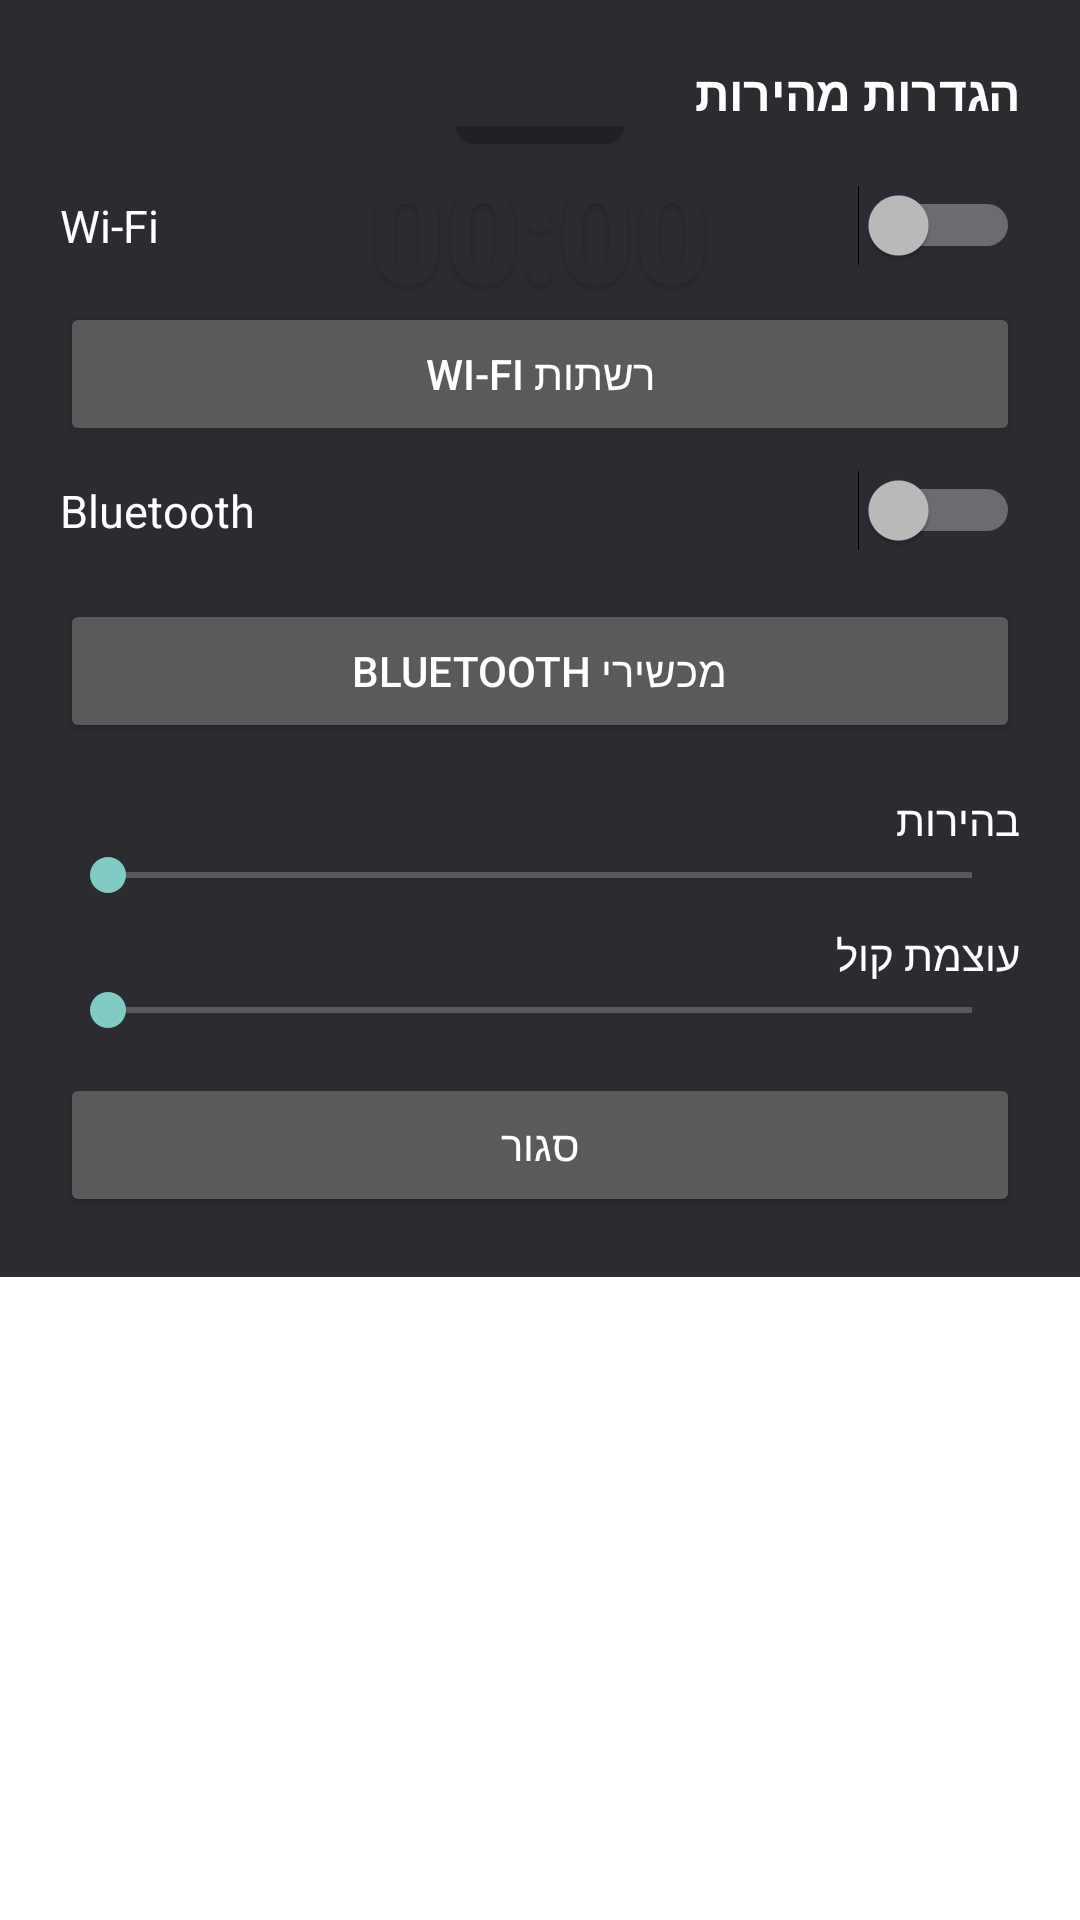

This screen was rendered from an Android layout file. Write that file and the resources it references.
<!-- AndroidManifest.xml: activity theme Theme.Kiosk.Home -->
<!-- res/layout/activity_main.xml -->
<?xml version="1.0" encoding="utf-8"?>
<FrameLayout xmlns:android="http://schemas.android.com/apk/res/android"
    android:layout_width="match_parent"
    android:layout_height="match_parent">

    <TextClock
        android:id="@+id/clockText"
        android:layout_width="wrap_content"
        android:layout_height="wrap_content"
        android:layout_gravity="top|center_horizontal"
        android:layout_marginTop="48dp"
        android:format12Hour="HH:mm"
        android:format24Hour="HH:mm"
        android:textColor="#FFFFFF"
        android:textSize="44sp"
        android:textStyle="bold"
        android:shadowColor="#99000000"
        android:shadowDx="0"
        android:shadowDy="2"
        android:shadowRadius="6" />

    <TextClock
        android:id="@+id/dateText"
        android:layout_width="wrap_content"
        android:layout_height="wrap_content"
        android:layout_gravity="top|center_horizontal"
        android:layout_marginTop="104dp"
        android:format12Hour="EEEE, d MMMM"
        android:format24Hour="EEEE, d MMMM"
        android:textColor="#DDFFFFFF"
        android:textSize="16sp"
        android:shadowColor="#99000000"
        android:shadowDx="0"
        android:shadowDy="1"
        android:shadowRadius="4" />

    <TextView
        android:id="@+id/statusText"
        android:layout_width="wrap_content"
        android:layout_height="wrap_content"
        android:layout_gravity="top|center_horizontal"
        android:layout_marginTop="134dp"
        android:textColor="#CCFFFFFF"
        android:textSize="13sp"
        android:shadowColor="#99000000"
        android:shadowDx="0"
        android:shadowDy="1"
        android:shadowRadius="4" />

    <TextView
        android:id="@+id/emptyStateText"
        android:layout_width="wrap_content"
        android:layout_height="wrap_content"
        android:layout_gravity="center"
        android:text="לא נבחרו אפליקציות עדיין"
        android:textColor="#FFFFFF"
        android:shadowColor="#99000000"
        android:shadowDx="0"
        android:shadowDy="1"
        android:shadowRadius="4"
        android:textSize="16sp"
        android:visibility="gone" />

    <androidx.recyclerview.widget.RecyclerView
        android:id="@+id/kioskGrid"
        android:layout_width="match_parent"
        android:layout_height="match_parent"
        android:paddingStart="16dp"
        android:paddingEnd="16dp"
        android:paddingTop="200dp"
        android:paddingBottom="24dp"
        android:clipToPadding="false" />

    
    <LinearLayout
        android:id="@+id/curtainHandle"
        android:layout_width="match_parent"
        android:layout_height="56dp"
        android:layout_gravity="top|center_horizontal"
        android:gravity="bottom|center_horizontal"
        android:paddingBottom="8dp">

        <View
            android:layout_width="56dp"
            android:layout_height="6dp"
            android:background="@drawable/curtain_handle_background" />

    </LinearLayout>

    
    <View
        android:id="@+id/adminCornerTrigger"
        android:layout_width="64dp"
        android:layout_height="64dp"
        android:layout_gravity="top|start" />

    
    <LinearLayout
        android:id="@+id/curtainPanel"
        android:layout_width="match_parent"
        android:layout_height="wrap_content"
        android:layout_gravity="top"
        android:orientation="vertical"
        android:background="#EE1C1C24"
        android:padding="20dp">

        <TextView
            android:layout_width="match_parent"
            android:layout_height="wrap_content"
            android:text="הגדרות מהירות"
            android:textColor="#FFFFFF"
            android:textStyle="bold"
            android:textSize="16sp"
            android:layout_marginBottom="12dp" />

        <LinearLayout
            android:id="@+id/curtainWifiRow"
            android:layout_width="match_parent"
            android:layout_height="wrap_content"
            android:orientation="horizontal"
            android:gravity="center_vertical"
            android:paddingTop="8dp"
            android:paddingBottom="8dp">

            <TextView
                android:layout_width="0dp"
                android:layout_height="wrap_content"
                android:layout_weight="1"
                android:text="Wi-Fi"
                android:textColor="#FFFFFF"
                android:textSize="15sp" />

            <Switch
                android:id="@+id/curtainWifiSwitch"
                android:layout_width="wrap_content"
                android:layout_height="wrap_content" />

        </LinearLayout>

        <Button
            android:id="@+id/curtainWifiNetworksButton"
            android:layout_width="match_parent"
            android:layout_height="wrap_content"
            android:layout_marginTop="4dp"
            android:text="רשתות Wi-Fi" />

        <LinearLayout
            android:layout_width="match_parent"
            android:layout_height="wrap_content"
            android:orientation="horizontal"
            android:gravity="center_vertical"
            android:paddingTop="8dp"
            android:paddingBottom="8dp">

            <TextView
                android:layout_width="0dp"
                android:layout_height="wrap_content"
                android:layout_weight="1"
                android:text="Bluetooth"
                android:textColor="#FFFFFF"
                android:textSize="15sp" />

            <Switch
                android:id="@+id/curtainBluetoothSwitch"
                android:layout_width="wrap_content"
                android:layout_height="wrap_content" />

        </LinearLayout>

        <Button
            android:id="@+id/curtainBluetoothDevicesButton"
            android:layout_width="match_parent"
            android:layout_height="wrap_content"
            android:layout_marginTop="8dp"
            android:text="מכשירי Bluetooth" />

        <TextView
            android:layout_width="match_parent"
            android:layout_height="wrap_content"
            android:layout_marginTop="16dp"
            android:text="בהירות"
            android:textColor="#FFFFFF"
            android:textSize="14sp" />

        <SeekBar
            android:id="@+id/curtainBrightnessSeekBar"
            android:layout_width="match_parent"
            android:layout_height="wrap_content"
            android:max="255" />

        <TextView
            android:layout_width="match_parent"
            android:layout_height="wrap_content"
            android:layout_marginTop="8dp"
            android:text="עוצמת קול"
            android:textColor="#FFFFFF"
            android:textSize="14sp" />

        <SeekBar
            android:id="@+id/curtainVolumeSeekBar"
            android:layout_width="match_parent"
            android:layout_height="wrap_content" />

        <Button
            android:id="@+id/curtainCloseButton"
            android:layout_width="match_parent"
            android:layout_height="wrap_content"
            android:layout_marginTop="12dp"
            android:text="סגור" />

    </LinearLayout>

    <TextView
        android:id="@+id/tvVersionCredit"
        android:layout_width="match_parent"
        android:layout_height="wrap_content"
        android:layout_gravity="bottom|center_horizontal"
        android:layout_marginBottom="6dp"
        android:gravity="center"
        android:textSize="10sp"
        android:textColor="#55FFFFFF"
        android:text="גרסה 2 - נבנה ונערך על ידי @בסדבסד מתמחים טופ" />

    
    <FrameLayout
        android:id="@+id/screensaverOverlay"
        android:layout_width="match_parent"
        android:layout_height="match_parent"
        android:background="#000000"
        android:visibility="gone"
        android:clickable="true"
        android:focusable="true">

        <TextView
            android:id="@+id/screensaverClock"
            android:layout_width="wrap_content"
            android:layout_height="wrap_content"
            android:textColor="#FFFFFF"
            android:textStyle="bold"
            android:textSize="40sp" />

    </FrameLayout>

</FrameLayout>
<!-- resources referenced by this layout -->
<resources>
  <!-- drawable curtain_handle_background (drawable) -->
  <?xml version="1.0" encoding="utf-8"?>
  <shape xmlns:android="http://schemas.android.com/apk/res/android"
      android:shape="rectangle">
      <solid android:color="#AA000000" />
      <corners
          android:bottomLeftRadius="14dp"
          android:bottomRightRadius="14dp" />
  </shape>
  <style name="Theme.Kiosk.Home" parent="Theme.AppCompat.NoActionBar">
          <item name="android:windowShowWallpaper">true</item>
          <item name="android:windowBackground">@android:color/transparent</item>
          <item name="android:colorBackgroundCacheHint">@null</item>
          <item name="android:windowIsTranslucent">false</item>
          <item name="android:statusBarColor">@android:color/transparent</item>
          <item name="android:windowLightStatusBar">false</item>
      </style>
</resources>
